Dataset: processed_data (GitHub, syedowaisi/elpv-pred). Classes: functional, mild, moderate, severe.

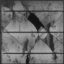
Label: severe

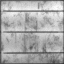
Label: moderate

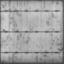
Label: functional

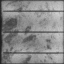
Label: functional

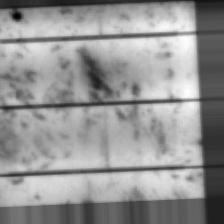
Label: mild

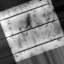
Label: mild
